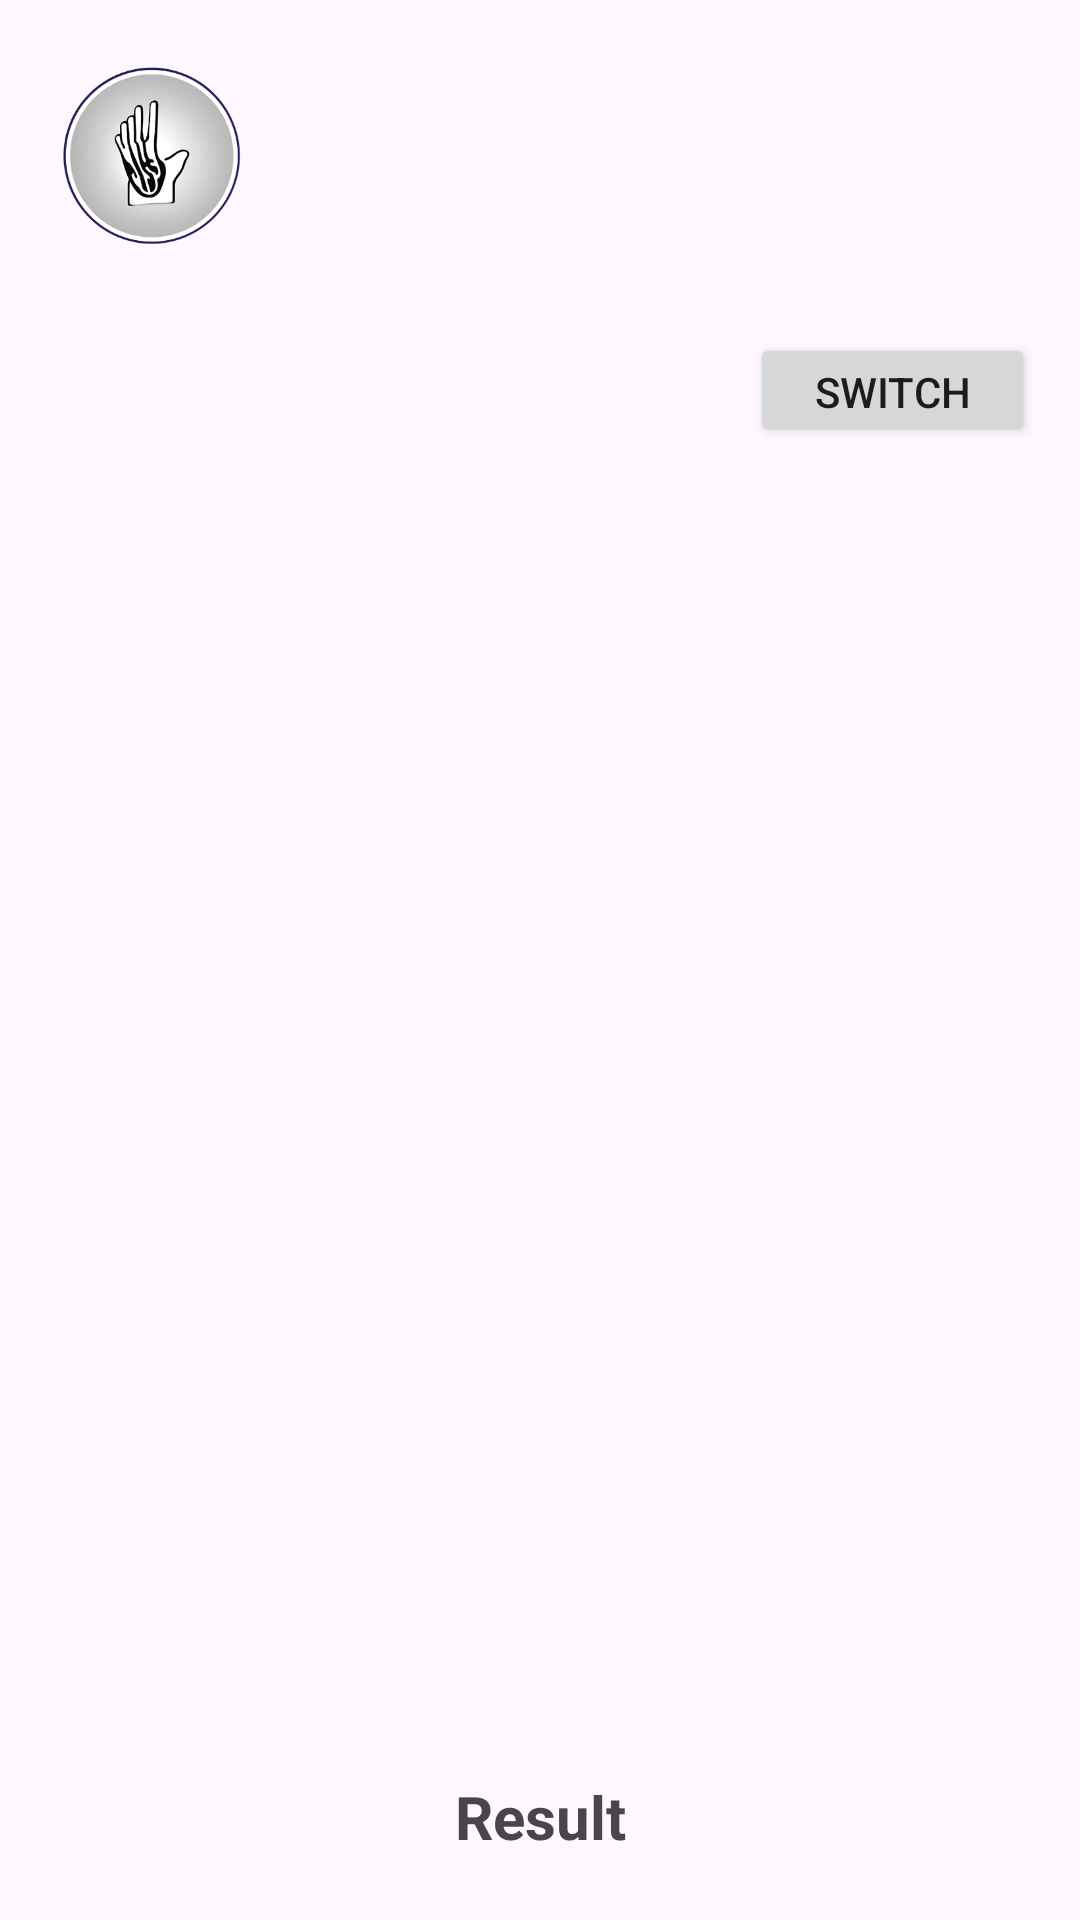

This screen was rendered from an Android layout file. Write that file and the resources it references.
<!-- AndroidManifest.xml: application theme Theme.TubesRPLL -->
<!-- res/layout/activity_translate_video_asl_to_text.xml -->
<androidx.constraintlayout.widget.ConstraintLayout xmlns:android="http://schemas.android.com/apk/res/android"
    xmlns:app="http://schemas.android.com/apk/res-auto"
    xmlns:tools="http://schemas.android.com/tools"
    android:id="@+id/main"
    android:layout_width="match_parent"
    android:layout_height="match_parent"
    tools:context=".view.TranslateVideoASLToText">

    <ImageView
        android:id="@+id/imageView"
        android:layout_width="71dp"
        android:layout_height="74dp"
        android:layout_marginStart="15dp"
        android:layout_marginTop="15dp"
        app:layout_constraintStart_toStartOf="parent"
        app:layout_constraintTop_toTopOf="parent"
        app:srcCompat="@mipmap/ic_launcher_background" />

    <TextureView
        android:id="@+id/textureView"
        android:layout_width="285dp"
        android:layout_height="387dp"
        android:layout_marginStart="60dp"
        android:layout_marginTop="68dp"
        app:layout_constraintStart_toStartOf="parent"
        app:layout_constraintTop_toBottomOf="@+id/imageView" />

    <Button
        android:id="@+id/buttonSwitchCamera"
        android:layout_width="95dp"
        android:layout_height="38dp"
        android:layout_marginBottom="8dp"
        android:onClick="switchCamera"
        android:text="Switch"
        app:layout_constraintEnd_toEndOf="@id/textureView"
        app:layout_constraintBottom_toTopOf="@id/textureView" />

    <TextView
        android:id="@+id/textView6"
        android:layout_width="wrap_content"
        android:layout_height="wrap_content"
        android:layout_marginTop="48dp"
        android:text="Result"
        android:textSize="20sp"
        android:textStyle="bold"
        app:layout_constraintEnd_toEndOf="parent"
        app:layout_constraintStart_toStartOf="parent"
        app:layout_constraintTop_toBottomOf="@+id/textureView" />

    <TextView
        android:id="@+id/textViewResult"
        android:layout_width="wrap_content"
        android:layout_height="wrap_content"
        android:layout_marginTop="20dp"
        android:textSize="35sp"
        app:layout_constraintEnd_toEndOf="parent"
        app:layout_constraintStart_toStartOf="parent"
        app:layout_constraintTop_toBottomOf="@+id/textView6" />

</androidx.constraintlayout.widget.ConstraintLayout>
<!-- resources referenced by this layout -->
<resources>
  <!-- mipmap ic_launcher_background: webp bitmap (mipmap-hdpi, 10928 bytes) -->
  <style name="Theme.TubesRPLL" parent="Base.Theme.TubesRPLL" />
  <style name="Base.Theme.TubesRPLL" parent="Theme.Material3.DayNight.NoActionBar">
          
          
      </style>
</resources>
